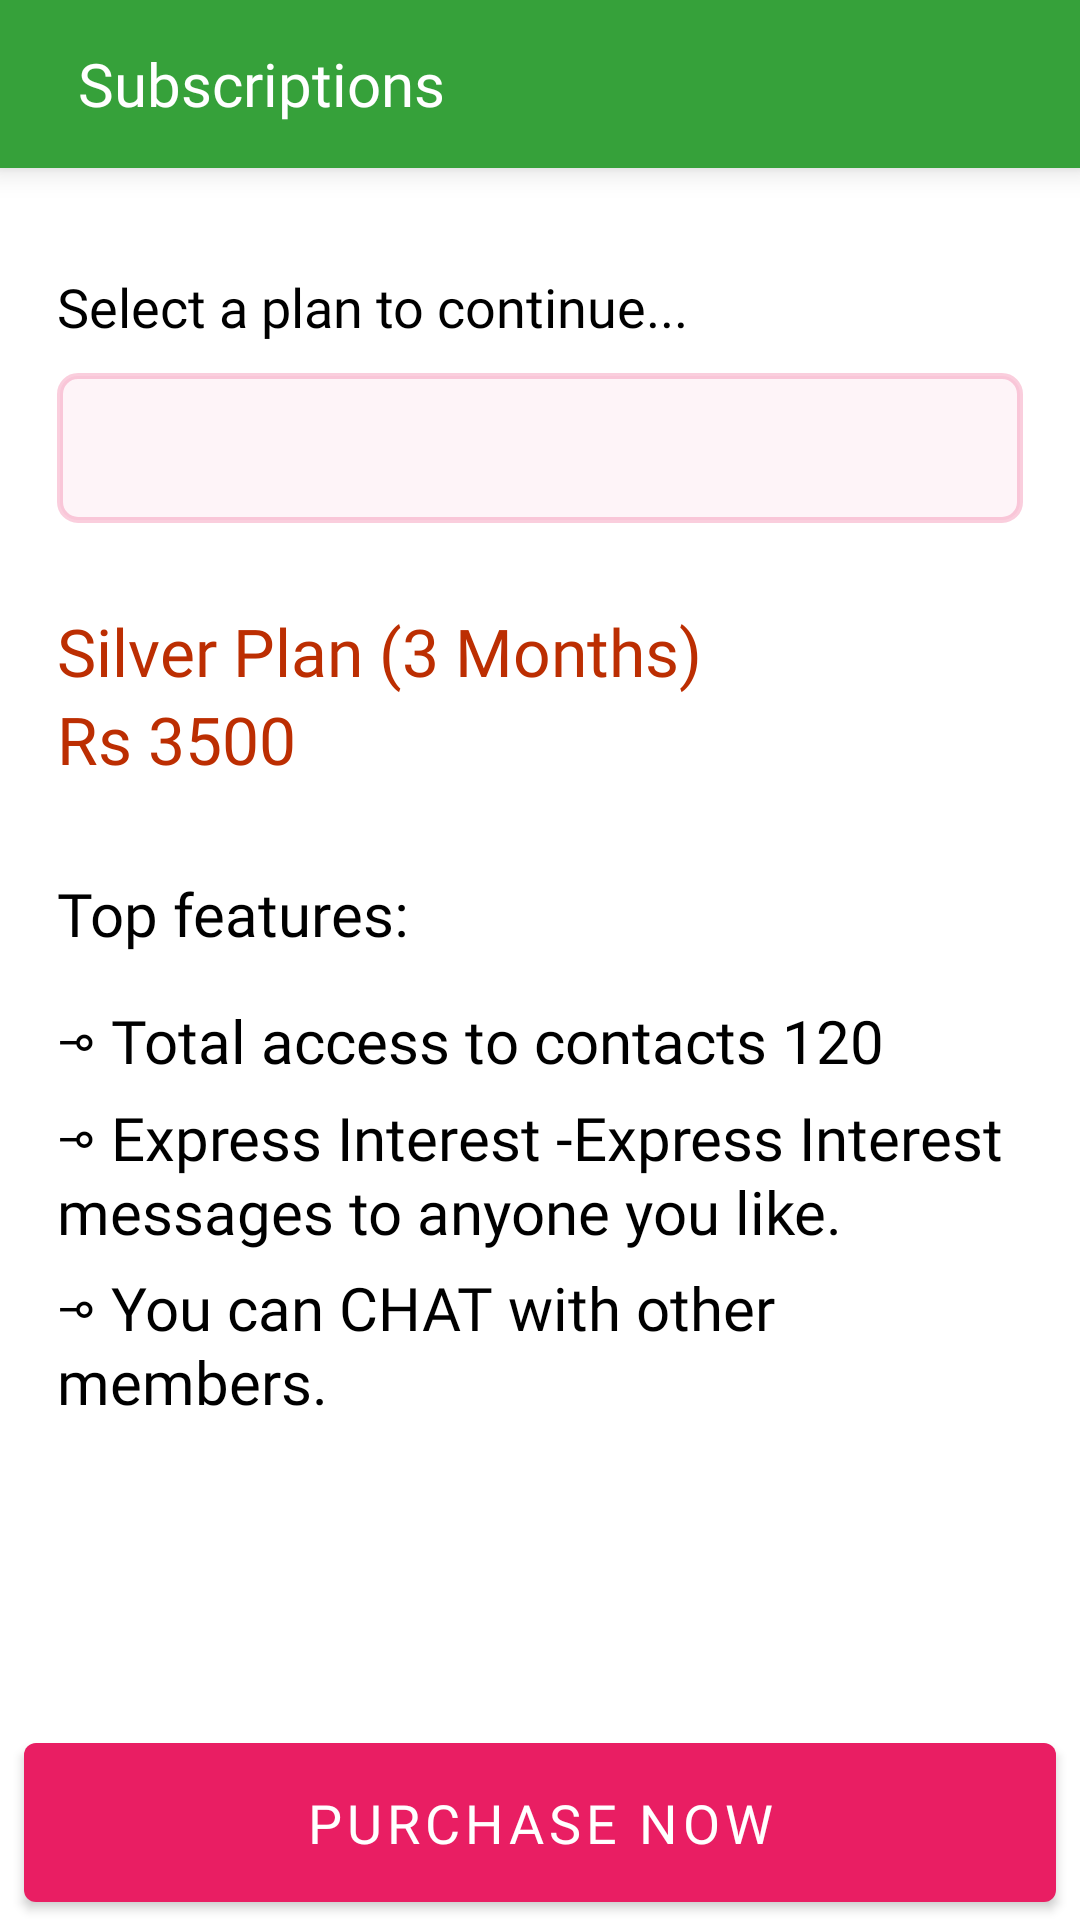

Produce the Android XML layout that renders to this screen, including the resource entries it uses.
<!-- AndroidManifest.xml: application theme Theme.JodiMilan -->
<!-- res/layout/activity_people_home.xml -->
<?xml version="1.0" encoding="utf-8"?>
<RelativeLayout xmlns:android="http://schemas.android.com/apk/res/android"
    xmlns:app="http://schemas.android.com/apk/res-auto"
    xmlns:tools="http://schemas.android.com/tools"
    android:layout_width="match_parent"
    android:layout_height="match_parent"
    tools:context="com.jodimilans.matrimonial.ActivityConatiner.Body.ui.SelectPlanActivity">
    <com.google.android.material.appbar.AppBarLayout
        android:layout_width="match_parent"
        android:layout_height="wrap_content"
        android:background="#36A13A"


        android:elevation="6dp">

        <androidx.appcompat.widget.Toolbar
            android:id="@+id/subscription_details_toolbar"
            android:layout_width="match_parent"
            android:background="#36A13A"
            android:layout_height="?attr/actionBarSize"
            android:layout_marginStart="10dp"
            android:layout_marginLeft="10dp"
            android:textAlignment="center"
            app:navigationIcon="@drawable/ic_round_arrow_back_24"
            app:title="Subscriptions"
            app:titleTextAppearance="@style/AppLayoutJodiMilan.ActiveItemTextAppearance"
            app:titleTextColor="@color/white"></androidx.appcompat.widget.Toolbar>

    </com.google.android.material.appbar.AppBarLayout>
    <LinearLayout
        android:id="@+id/subs_ll"
        android:layout_width="match_parent"
        android:layout_height="match_parent"
        android:layout_marginTop="56dp"
        android:elevation="6dp"
        android:gravity="center"
        android:focusable="true"
        android:layout_above="@id/purchase_now_btn"
        android:focusableInTouchMode="true"
        android:orientation="vertical">

    <ScrollView
        android:id="@+id/backView"
        android:layout_width="match_parent"
        android:padding="15dp"
        android:layout_height="match_parent"
        android:layout_margin="4dp">

        <LinearLayout
            android:layout_width="match_parent"
            android:layout_height="match_parent"
            android:orientation="vertical">
            <TextView
                android:id="@+id/plan_selection"
                android:layout_width="match_parent"
                android:layout_height="match_parent"
                android:layout_marginTop="15dp"
                android:fontFamily="@font/catamaran_thin"
                android:text="Select a plan to continue..."
                android:textSize="18sp"
                android:textColor="@color/black" />
            <Spinner
                android:id="@+id/spinnerPlans"
                android:layout_width="match_parent"
                android:layout_height="50dp"
                android:background="@drawable/gradient_spinner"
                android:backgroundTint="@color/light_pink"
                android:layout_marginTop="10dp"
                 />

            <LinearLayout
                android:layout_height="wrap_content"
                android:id="@+id/plan_container"
                android:layout_width="wrap_content"
                android:orientation="vertical">

                <TextView
                    android:id="@+id/plan_heading"
                    android:layout_width="match_parent"
                    android:layout_height="wrap_content"
                    android:layout_marginTop="28dp"
                    android:fontFamily="@font/amarante"
                    android:textColor="@color/dark_brown"
                    android:text="Silver Plan (3 Months)"
                    android:textSize="22sp" />
                <TextView
                    android:id="@+id/plan_price"
                    android:layout_width="match_parent"
                    android:layout_height="wrap_content"
                    android:fontFamily="@font/catamaran"
                    android:textColor="@color/dark_brown"
                    android:text="Rs 3500"
                    android:textSize="22sp" />

                <TextView
                    android:id="@+id/plan_amount"
                    android:layout_marginTop="30dp"
                    android:textSize="20sp"
                    android:text="Top features: "
                    android:textColor="@color/black"
                    android:fontFamily="@font/amarante"
                    android:layout_width="match_parent"
                    android:layout_height="wrap_content" />

                <TextView
                    android:id="@+id/plan_detailsfirst"
                    android:layout_width="match_parent"
                    android:layout_height="match_parent"
                    android:layout_marginTop="15dp"
                    android:fontFamily="@font/catamaran_thin"
                    android:text="&#8888; Total access to contacts 120"
                    android:textSize="20sp"
                    android:textColor="@color/black" />

                <TextView
                    android:id="@+id/plan_detailslast_second"
                    android:layout_width="match_parent"
                    android:layout_height="match_parent"
                    android:layout_marginTop="5dp"
                    android:fontFamily="@font/catamaran_thin"
                    android:textColor="@color/black"
                    android:textAlignment="viewStart"
                    android:text="&#8888; Express Interest -Express Interest messages to anyone you like."
                    android:textSize="20sp" />

                <TextView
                    android:id="@+id/plan_detaillastpoint"
                    android:layout_marginTop="5dp"
                    android:textSize="20sp"
                    android:textColor="@color/black"
                    android:fontFamily="@font/catamaran_thin"
                    android:text="&#8888; You can CHAT with other members."
                    android:layout_width="match_parent"
                    android:layout_height="match_parent" />
            </LinearLayout>


        </LinearLayout>
    </ScrollView>
    </LinearLayout>
    <com.google.android.material.button.MaterialButton
        android:id="@+id/purchase_now_btn"
        android:layout_width="match_parent"
        android:layout_height="65dp"
        android:layout_gravity="center"
        android:layout_marginLeft="8dp"
        android:fontFamily="@font/catamaran"
        android:layout_marginTop="5dp"
        android:layout_marginRight="8dp"

        android:text="PURCHASE NOW"
        android:layout_alignParentBottom="true"
        android:textSize="18sp" />
</RelativeLayout>
<!-- resources referenced by this layout -->
<resources>
  <color name="black">#FF000000</color>
  <color name="dark_brown">#BC2E02</color>
  <color name="light_pink">#37E91E63</color>
  <color name="white">#FFFFFFFF</color>
  <!-- drawable gradient_spinner (drawable) -->
  <?xml version="1.0" encoding="utf-8"?>
  <shape xmlns:android="http://schemas.android.com/apk/res/android"
      android:shape="rectangle">
      <solid android:color="@color/light_pink" />
      <corners android:radius="6dip" />
      <stroke
          android:color="@color/pink"
          android:width="2dp" />
  
  </shape>
  <style name="AppLayoutJodiMilan.ActiveItemTextAppearance" parent="TextAppearance.AppCompat">
          <item name="android:textSize">20sp</item>
          <item name="android:fontFamily">@font/catamaran</item>
          
      </style>
  <style name="Theme.JodiMilan" parent="Theme.MaterialComponents.DayNight.NoActionBar">
          
          <item name="colorPrimary">@color/purple_500</item>
          <item name="colorPrimaryVariant">@color/purple_700</item>
          <item name="colorOnPrimary">@color/white</item>
          
          <item name="colorSecondary">@color/teal_200</item>
          <item name="colorSecondaryVariant">@color/teal_700</item>
          <item name="colorOnSecondary">@color/black</item>
          
          <item name="android:statusBarColor" tools:targetApi="l">?attr/colorPrimaryVariant</item>
          
      </style>
  <color name="pink">#E91E63</color>
  <color name="purple_500">#E91E63</color>
  <color name="purple_700">#E91E63</color>
  <color name="teal_200">#E91E63</color>
  <color name="teal_700">#FF018786</color>
</resources>
